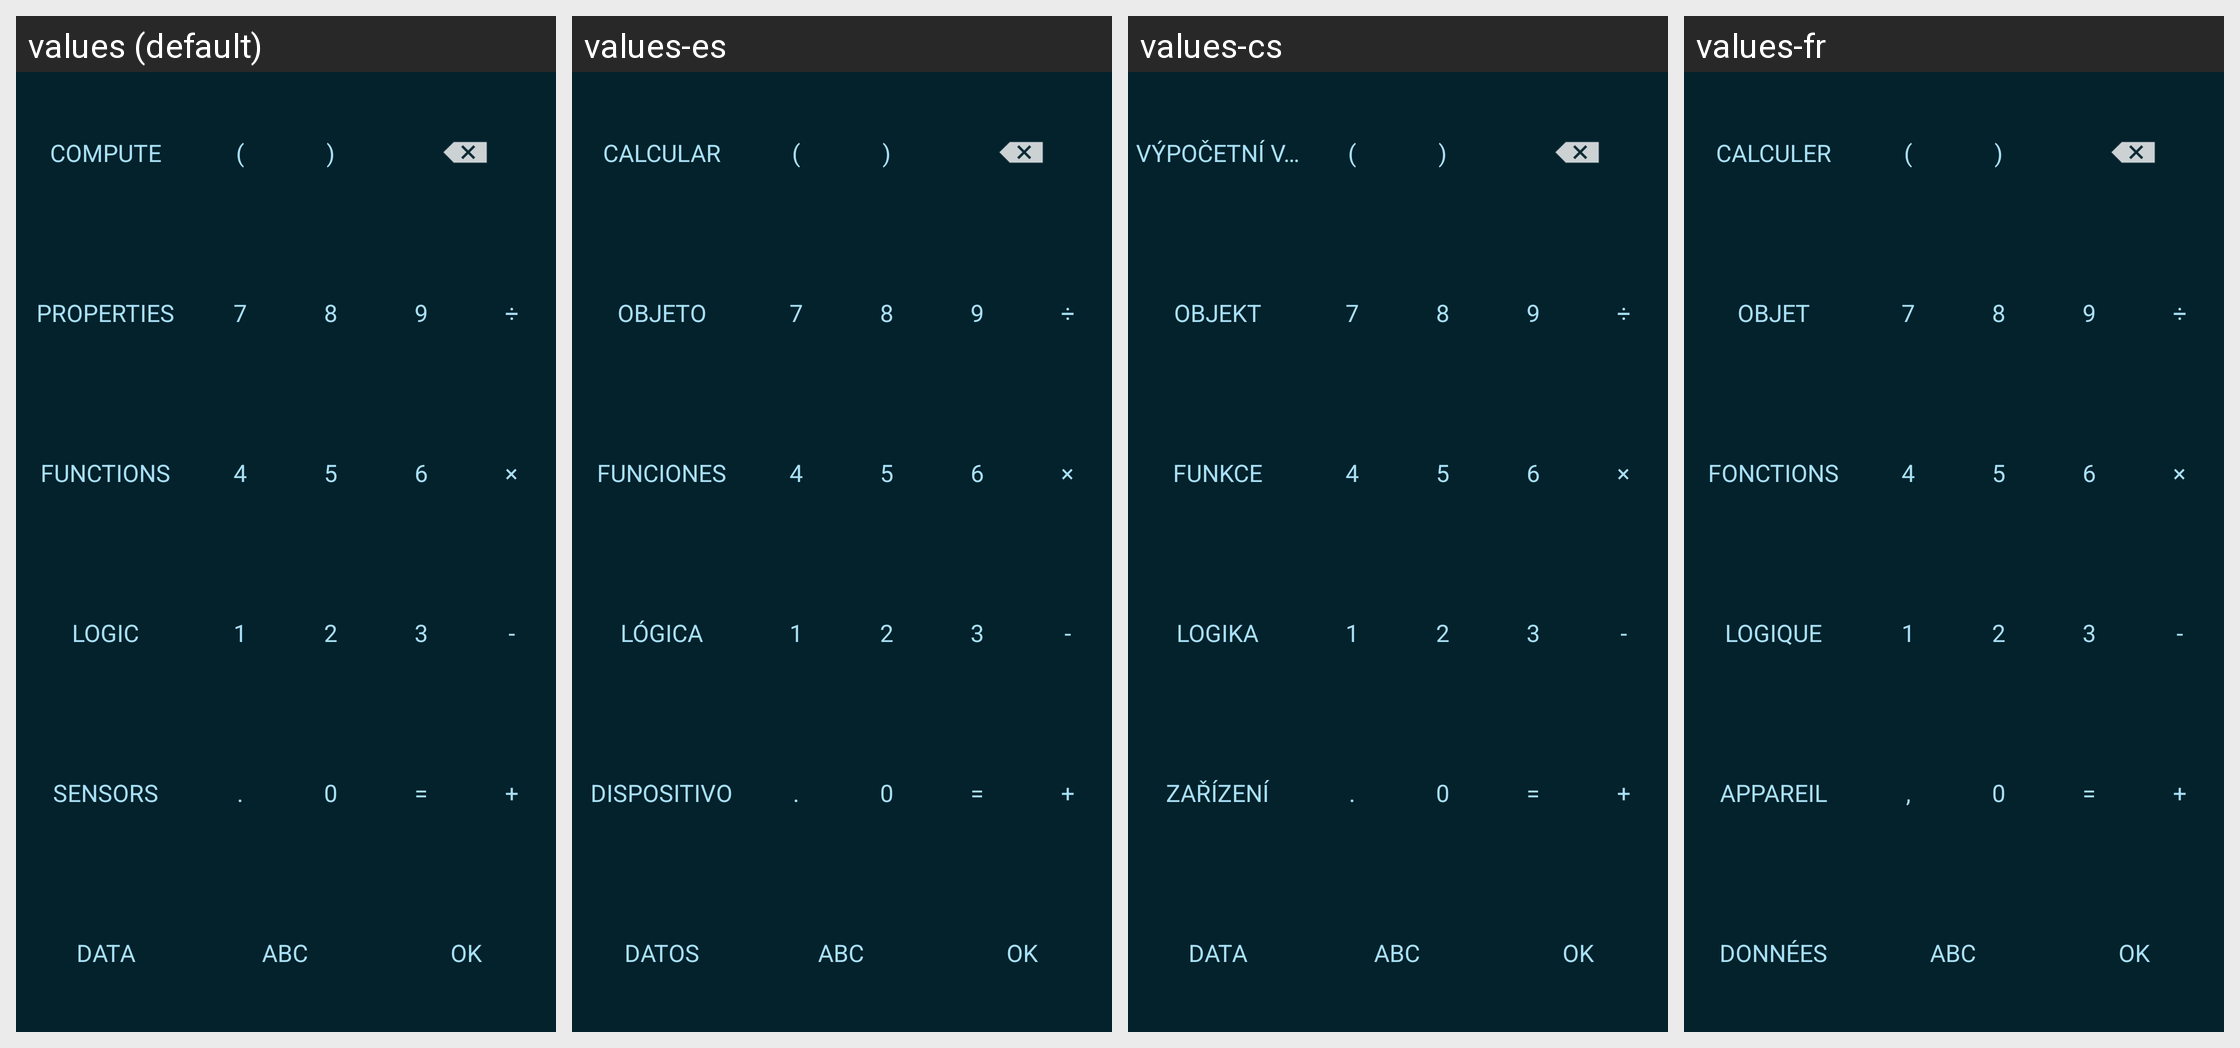

This grid shows one Android layout under several languages. Give, for every string resource on the screen, its name, the default text and each shown locale's text.
Android screen res/layout/formula_editor_keyboard.xml rendered under 4 locales, left to right: values (default), values-es, values-cs, values-fr. Device: Nexus 5 (rendered at 1080×1920; each locale shown at half size, 540×960, under a caption strip naming it); theme Catroid.
Other locales in the repository, not shown: values-ar, values-az, values-bg, values-bs, values-ca, values-da, values-de, values-el, values-en-rAU, values-en-rCA, values-en-rGB, values-fa, values-gl, values-gu, values-hi, values-hr, values-hu, values-in, values-it, values-iw, values-ja, values-kk, values-kn, values-ko, values-lt, values-mk, values-ml, values-ms, values-nl, values-no, values-pl, values-pt, values-pt-rBR, values-ro, values-ru, values-sd, values-sk, values-sl, values-sq, values-sr-rCS, values-sr-rSP, values-sv, values-sw, values-ta, values-te, values-th, values-tr, values-ur, values-vi, values-zh-rCN, values-zh-rTW.
Strings drawn on this screen, with the default value and each locale's value (text and hints the layout hard-codes, and strings that could not be matched under every locale, appear in the picture but are not listed):

formula_editor_compute
  values: Compute
  values-es: Calcular
  values-cs: Výpočetní výkon
  values-fr: Calculer

formula_editor_bracket_open
  values: (
  values-es: (
  values-cs: (
  values-fr: (

formula_editor_bracket_close
  values: )
  values-es: )
  values-cs: )
  values-fr: )

formula_editor_object
  values: Properties
  values-es: Objeto
  values-cs: Objekt
  values-fr: Objet

number_7
  values: 7
  values-es: 7  [not translated; the default value is used]
  values-cs: 7  [not translated; the default value is used]
  values-fr: 7  [not translated; the default value is used]

number_8
  values: 8
  values-es: 8  [not translated; the default value is used]
  values-cs: 8  [not translated; the default value is used]
  values-fr: 8  [not translated; the default value is used]

number_9
  values: 9
  values-es: 9  [not translated; the default value is used]
  values-cs: 9  [not translated; the default value is used]
  values-fr: 9  [not translated; the default value is used]

formula_editor_operator_divide
  values: ÷
  values-es: ÷
  values-cs: ÷
  values-fr: ÷

formula_editor_functions
  values: Functions
  values-es: Funciones
  values-cs: Funkce
  values-fr: Fonctions

number_4
  values: 4
  values-es: 4  [not translated; the default value is used]
  values-cs: 4  [not translated; the default value is used]
  values-fr: 4  [not translated; the default value is used]

number_5
  values: 5
  values-es: 5  [not translated; the default value is used]
  values-cs: 5  [not translated; the default value is used]
  values-fr: 5  [not translated; the default value is used]

number_6
  values: 6
  values-es: 6  [not translated; the default value is used]
  values-cs: 6  [not translated; the default value is used]
  values-fr: 6  [not translated; the default value is used]

formula_editor_operator_mult
  values: ×
  values-es: ×
  values-cs: ×
  values-fr: ×

formula_editor_logic
  values: Logic
  values-es: Lógica
  values-cs: Logika
  values-fr: Logique

number_1
  values: 1
  values-es: 1  [not translated; the default value is used]
  values-cs: 1  [not translated; the default value is used]
  values-fr: 1  [not translated; the default value is used]

number_2
  values: 2
  values-es: 2  [not translated; the default value is used]
  values-cs: 2  [not translated; the default value is used]
  values-fr: 2  [not translated; the default value is used]

number_3
  values: 3
  values-es: 3  [not translated; the default value is used]
  values-cs: 3  [not translated; the default value is used]
  values-fr: 3  [not translated; the default value is used]

formula_editor_operator_minus
  values: -
  values-es: -
  values-cs: -
  values-fr: -

formula_editor_device
  values: Sensors
  values-es: Dispositivo
  values-cs: Zařízení
  values-fr: Appareil

formula_editor_decimal_mark
  values: .
  values-es: .
  values-cs: .
  values-fr: ,

number_0
  values: 0
  values-es: 0  [not translated; the default value is used]
  values-cs: 0  [not translated; the default value is used]
  values-fr: 0  [not translated; the default value is used]

formula_editor_logic_equal
  values: =
  values-es: =
  values-cs: =
  values-fr: =

formula_editor_operator_plus
  values: +
  values-es: +
  values-cs: +
  values-fr: +

formula_editor_data
  values: Data
  values-es: Datos
  values-cs: Data
  values-fr: Données

formula_editor_string
  values: Abc
  values-es: Abc
  values-cs: Abc
  values-fr: Abc

ok
  values: OK
  values-es: OK
  values-cs: OK
  values-fr: OK
